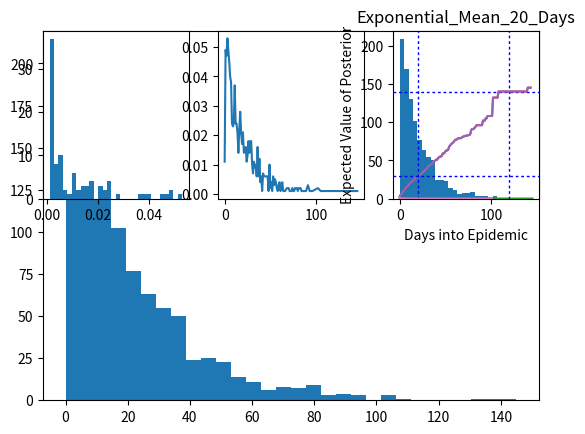

The script that saved this image:
import numpy as np
import matplotlib.pyplot as plt
import pandas as pd

'''MAKE PRIOR'''
#GENERATOR
N = 1000
#dist_prior = np.random.poisson(120,N)
dist_prior = np.random.exponential(20,N)
dist_prior = np.round(dist_prior).copy()
print(dist_prior)
plt.hist(dist_prior,bins=30)

#COMPUTE PROBS FOR EACH EVENT
dist_prior_event_probs = pd.Series(dist_prior).value_counts()/pd.Series(dist_prior).value_counts().sum()
dist_prior_event_probs = dist_prior_event_probs.sort_index()
plt.subplot(2,3,1)
plt.hist(dist_prior_event_probs,bins=30)
plt.subplot(2,3,2)
plt.plot(dist_prior_event_probs)
plt.subplot(2,3,3)
plt.hist(dist_prior,bins=30)
#SUMS TO ONE
dist_prior_event_probs.sum()

def prob_t_tot(x,dist):
    '''
    x = t_total
    dist is the right distribution and should be a pd.Series
    returns the event probability of t_total as a discrete event, not integrated
    NOTE, the ifelse control should really interpolate but for now it doesnt.
    '''
    if x in dist.index:
        a = dist[x]
    else:
        a = np.float64(0)
    #NOTE, THISFU  
    return a
#EG
prob_t_tot(34,dist_prior_event_probs)

def n_t_tot(x,dist,n):
    '''
    x=t_total
    dist same as prob_t_tot
    n is N from generating dist.
    returns the N of t_total from the generating distribution
    '''
    if x in dist.index:
        a = dist[x]*n
    else:
        a = np.float64(0)
    #NOTE, THISFU  
    return a
#EG
n_t_tot(70,dist_prior_event_probs,N)

def median_of_dist(dist):
    '''
    dist is a pd.Series
    returns the median index value which should be
    the value of the poisson
    '''
    return dist.loc[dist.cumsum()>0.5].index[0]
#EG
median_of_dist(dist_prior_event_probs)

def compute_p_t(t,dist):
    '''
    t is for current problem
    dist is dist_prior_event_probs, will be pd series.
    returns a scalar numpy.float64
    '''
    subset = dist_prior_event_probs.iloc[dist_prior_event_probs.index>=t]
    #print('subset',subset)
    one_over_t_total = pd.Series(1/subset.index,index=subset.index) 
    #print('one over t tot',one_over_t_total)
    
    return (subset*one_over_t_total).sum()
#EG
compute_p_t(5,dist_prior_event_probs)
compute_p_t(75,dist_prior_event_probs)
'''compute_p_t LOGIpC'''
dist_prior_event_probs.index
one_over_ttot = pd.Series(1/dist_prior_event_probs.index,index=dist_prior_event_probs.index)




'''EXAMPLE LOGIC
provide context, 'if 10 days into an epidemic wave (t=10), how many days total (t_total) will be until the peak(or end)'
want to generate the distribution of t_total|t over range of t_total;
t_total drives all the variables, so this function will take in an vector t_total and compute and collect once per
index of t_total
'''

def compute_posterior(t,dist):
    '''
    dist is the ordered probablility lookup table fro each event t_total
    t_total is what we are computing the distribution over
    it is a np.array, ordered
    
    returns np.array, ordered as the 
    NOTE: using index of prior doesn't cover, necessarily, all
    possible values of t_total. Will fix later.
    '''
    print('t is: ',t)
    vect_t_total = dist.index
    print('t_total_range is: ',vect_t_total)
    
    catch = np.array([])
    
    for i in vect_t_total:
        print('t_total is: ',i)
        #prior
        prior = prob_t_tot(i,dist)
        if i < t:
            likelihood = 0
        else: 
            #likelihood = (1/i)*(n_t_tot(i,dist_prior_event_probs,N))
            likelihood = (n_t_tot(i,dist,N)) / ((n_t_tot(i,dist,N))*i)
        p_t = compute_p_t(t,dist)
        likelihood_ratio = likelihood/p_t
        print('likelihood, p_t, likelihood_ratio, prior, post: ',likelihood, p_t, likelihood_ratio, prior, likelihood_ratio*prior)
        catch = np.append(catch,likelihood_ratio*prior)
        
    return catch

#RUN FOR ONE t
x = compute_posterior(14,dist_prior_event_probs)
x = pd.Series(x,index=dist_prior_event_probs.index)
x.sum()
#x_adj = x*(1/x.sum())
#x_adj.sum()
median_of_dist(dist_prior_event_probs)
median_of_dist(x)
plt.plot(dist_prior_event_probs)
plt.plot(x)

#RUN OVER RANGE OF t
catch = ([])
for t in range(1,int(dist_prior_event_probs.index[-1])): 
    dist_1 = compute_posterior(t, dist_prior_event_probs)
    dist_1 = pd.Series(dist_1, index=dist_prior_event_probs.index)
    print('dist_1 sum: ', dist_1.sum())
    print('median_prior', median_of_dist(dist_prior_event_probs))
    print('median_posterior', median_of_dist(dist_1))
    catch = np.append(catch, median_of_dist(dist_1))


    
    
'''PLOT POISSON AS EXAMPLE'''
mean_of_dist = 120
plt.plot(catch)
plt.title('Poisson_Mean_120_Days')
plt.xlabel('Days into Epidemic')
plt.ylabel('Expected Value of Posterior')
plt.axvline(x=mean_of_dist, c='b',dashes=(2,2,2,2),linewidth=1)
plt.axhline(y=catch[mean_of_dist], c='b',dashes=(2,2,2,2),linewidth=1)
plt.savefig('Poisson_Mean_120.png',dpi=200)

    
'''PLOT EXPONENTIAL AS EXAMPLE'''
mean_of_dist = 20
plt.plot(catch)
plt.title('Exponential_Mean_20_Days')
plt.xlabel('Days into Epidemic')
plt.ylabel('Expected Value of Posterior')
plt.axvline(x=mean_of_dist, c='b',dashes=(2,2,2,2),linewidth=1)
plt.axhline(y=catch[mean_of_dist], c='b',dashes=(2,2,2,2),linewidth=1)
plt.savefig('Exponential_Mean_20.png',dpi=200)







'''SCRAP AND TESTING MESS BELOW'''
#HAND HELP
i=60 #DECISION INPUT
prob_t_tot(i,dist_prior_event_probs)
1/i
compute_p_t(i,dist_prior_event_probs) #FIXED ACROSS ALL T_tot

#DO MY P(t) add to 1?
catch = ([])
for i in range(0,103):
    catch = np.append(catch,compute_p_t(i,dist_prior_event_probs))

catch.sum()
plt.plot(catch)
#YES

#DOES MY p(t|t_tot) sum to 1
catch = ([])
for i in range(1,103):
    catch = np.append(catch,1/i)
    
catch.sum()
plt.plot(catch)


'''NOT CURRENTLY RELVANT
THIS JUST FORECED i = + 1 BECAUSE OF DIV BY ZERO, BUT NOT NECESSARY

'''
def compute_posterior_exp(t,dist):
    '''
    dist is the ordered probablility lookup table fro each event t_total
    t_total is what we are computing the distribution over
    it is a np.array, ordered
    
    returns np.array, ordered as the 
    NOTE: using index of prior doesn't cover, necessarily, all
    possible values of t_total. Will fix later.
    '''
    print('t is: ',t)
    vect_t_total = dist.index+1
    print('t_total_range is: ',vect_t_total)
    
    catch = np.array([])
    
    for i in vect_t_total:
        print('t_total is: ',i)
        #prior
        prior = prob_t_tot(i,dist)
        likelihood = 1/i 
        p_t = compute_p_t(t,dist)
        likelihood_ratio = (1/i)/p_t
        print('likelihood, p_t, likelihood_ratio, prior, post: ',likelihood, p_t, likelihood_ratio,prior,likelihood_ratio*prior)
        catch = np.append(catch,likelihood_ratio*prior)
        
    return catch


#EOF